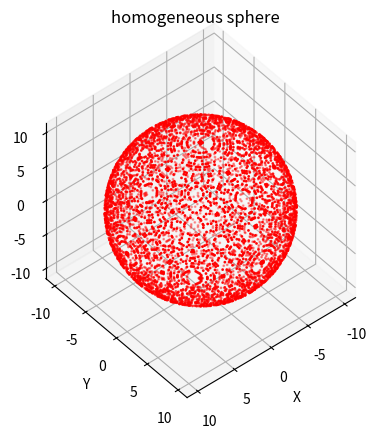

Python code for this plot:
#here we can realize the homogeneous plot by using
#random sampling for x, y and z, and collecting these
#points with distance equal to th radius
from mpl_toolkits import mplot3d

import numpy as np
import matplotlib.pyplot as plt

ax = plt.axes(projection='3d',proj_type='ortho')


Num_points=200
radius=10

epslon=0.0005
xdata=[]
ydata=[]
zdata=[]
negative_zdata=[]


#x_value=np.random.rand(Num_points)*2-1
#y_value=np.random.rand(Num_points)*2-1
#z_value=np.random.rand(Num_points)*2-1

x_value=np.linspace(-1, 1, Num_points)
y_value=np.linspace(-1, 1, Num_points)
z_value=np.linspace(-1, 1, Num_points)

for x in x_value:
    for y in y_value:
        for z in z_value:
            if np.abs(x**2+y**2+z**2-1) < epslon:
                xdata.append(x*radius)
                ydata.append(y*radius)
                zdata.append(z*radius)
            
ax.scatter3D(xdata, ydata, zdata, s=1, c='red');

#ensure the aspect is correct
ax.set_box_aspect([1,1,1])

plt.title('homogeneous sphere')

ax.set_xlabel('X')
ax.set_ylabel('Y')
ax.set_zlabel('Z')

theta=45
alpha=50
ax.view_init(theta, alpha)
#ax.set_title('theta=30,alpha=60')
plt.draw()


